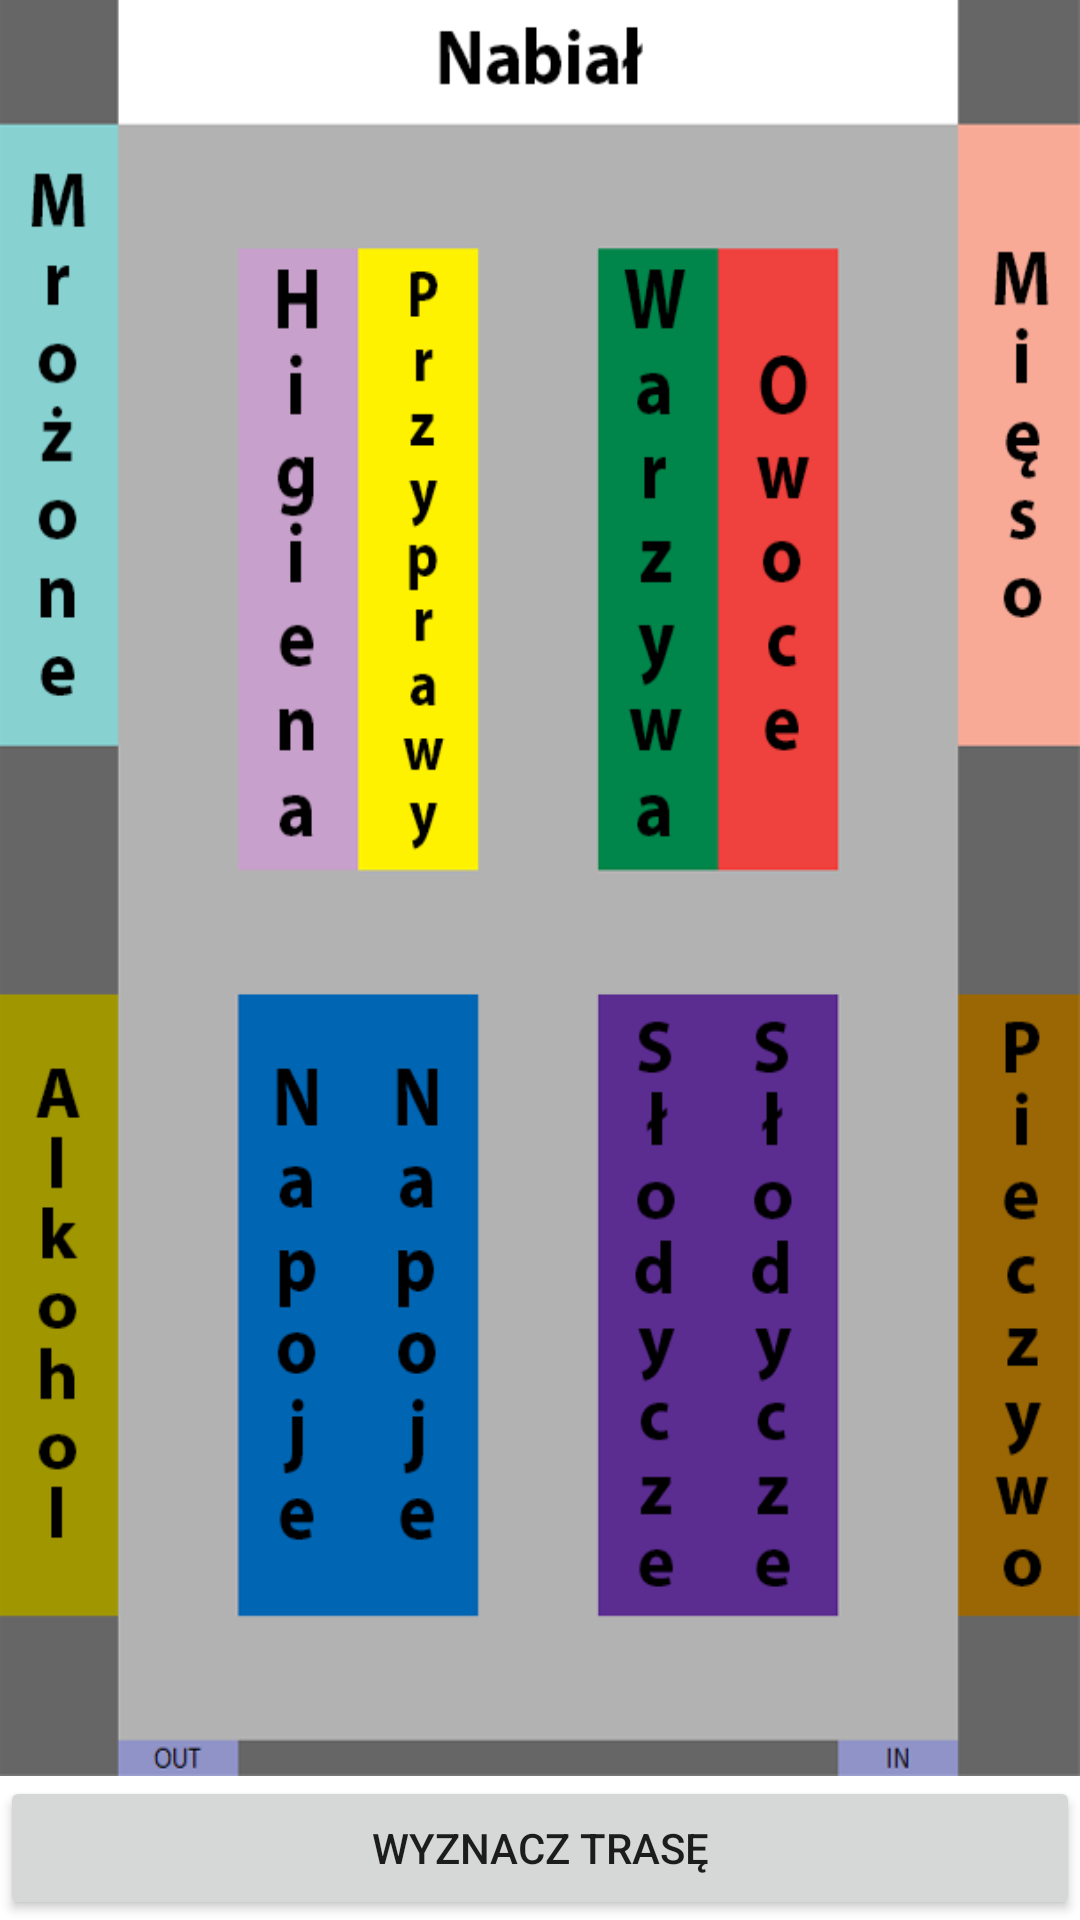

The Android layout XML behind this screen, and the referenced resources:
<!-- AndroidManifest.xml: application theme Theme.ShoppinApp -->
<!-- res/layout/activity_shop_navi.xml -->
<?xml version="1.0" encoding="utf-8"?>
<androidx.constraintlayout.widget.ConstraintLayout
    xmlns:android="http://schemas.android.com/apk/res/android"
    xmlns:tools="http://schemas.android.com/tools"
    xmlns:app="http://schemas.android.com/apk/res-auto"
    android:layout_width="match_parent"
    android:layout_height="match_parent"
    tools:context=".Shop_navi">

    <ImageView
        android:id="@+id/shopImg"
        android:layout_width="match_parent"
        android:layout_height="0dp"
        app:layout_constraintBottom_toTopOf="@id/navBtn"
        app:layout_constraintEnd_toEndOf="parent"
        app:layout_constraintStart_toStartOf="parent"
        app:layout_constraintTop_toTopOf="parent"
        android:src="@drawable/layout_sklep"
        android:scaleType="fitXY"/>

    <Button
      android:id="@+id/navBtn"
      android:layout_width="match_parent"
      android:layout_height="wrap_content"
      android:text="@string/Naviage"
      app:layout_constraintBottom_toBottomOf="parent"
      app:layout_constraintEnd_toEndOf="parent"
      app:layout_constraintStart_toStartOf="parent" />



</androidx.constraintlayout.widget.ConstraintLayout>
<!-- resources referenced by this layout -->
<resources>
  <!-- drawable layout_sklep: png bitmap (drawable, 38748 bytes) -->
  <string name="Naviage">Wyznacz trasę</string>
  <style name="Theme.ShoppinApp" parent="Theme.MaterialComponents.DayNight.DarkActionBar">
          
          <item name="colorPrimary">@color/purple_500</item>
          <item name="colorPrimaryVariant">@color/purple_700</item>
          <item name="colorOnPrimary">@color/white</item>
          
          <item name="colorSecondary">@color/teal_200</item>
          <item name="colorSecondaryVariant">@color/teal_700</item>
          <item name="colorOnSecondary">@color/black</item>
          
          <item name="android:statusBarColor" tools:targetApi="l">?attr/colorPrimaryVariant</item>
          
          <item name="windowNoTitle">true</item>
          <item name="windowActionBar">false</item>
      </style>
  <!-- not gathered from this repository: default colours our renderer supplied (Android Studio template values) -->
  <color name="purple_500">#FF6200EE</color>
  <color name="purple_700">#FF3700B3</color>
  <color name="teal_200">#FF03DAC5</color>
  <color name="teal_700">#FF018786</color>
  <color name="black">#FF000000</color>
  <color name="white">#FFFFFFFF</color>
</resources>
